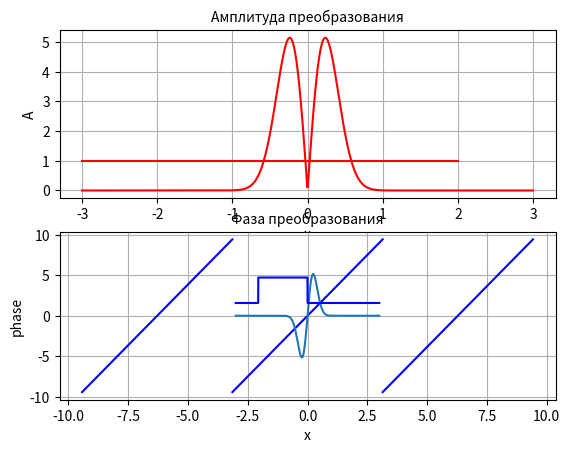

Recreate this plot in Python.
""" K(x,e) = exp(-alfa*x^2*e^2)H_4(x*e)
    [a,b]=[-3,3]
    [p,q]=[-3,3]
    Полином Эрмита
    H_n(x) = (-1)^n*exp^(x^2)*(d^n/dx^n e(-x^2))
    Входное ядро: f(x) = exp(i*betta*x)
    alfa = 1, m, n = 1000
    Рассчётная формула: F(e_l) = sum(k=0, n-1) (K(x_k,e_l)*f_k*h_x; l = 0,...,m
    m  - количество интервалов разбиения
    h_e = (q-p)/m , e_l = p + l*h_e, l =0,...,m
    e_0 = p, e_m = q
    x_k = a + k*h_x
    h_x = (b-a)/n

    1. реализовать численный рассчет
    2. построить график амплитуды и фазы оптического сигнала
    3. построить график амплитуды и фазы преобразования
"""


import cmath
import numpy as np
import matplotlib.pyplot as plt


def f_k(a, b, n, k, betta):
    h_x = (b - a) / n
    x_k = a + k * h_x
    return (1j*betta*x_k)


def hermite(x):
    H_4 = cmath.exp(x ** 2) * diff(x)
    return H_4


def diff(x):
    exp = (4 * x ** 2 - 2) * cmath.exp(-x ** 2)
    return exp


def kernel(e, alfa, x):
    Kernel = cmath.exp(-alfa * x ** 2 * e ** 2) * hermite(x*e)
    return Kernel


def conversion(p, q, m, n, alfa, a, b, betta):
    res = []
    temp = 0
    h_e = (q - p) / m
    for l in range(0, n):
        e_l = p + l * h_e
        for k in range(0, n-1):
            h_x = (b - a) / n
            x_k = a + k * h_x
            temp += kernel(e_l, alfa, x_k) * f_k(a, b, n, k, betta) * h_x
        res.append(temp)
    return res


def interval():
    mass = []
    for i in np.arange(-cmath.pi, cmath.pi):
        mass.append(i)
    return mass


def phase(betta, x_points):
    return betta * x_points


def signal_chart(betta, a, b):
    x_points, y_points = [],[]

    for i in range(-3, 3):
        x_points.append(i)
        y_points.append(1)

    plt.subplot(2, 1, 1)
    plt.plot(x_points, y_points, color='red')
    plt.title("Амплитуда оптического сигнала", fontsize=10)
    plt.xlabel("x", fontsize=10)
    plt.ylabel("A", fontsize=10)
    plt.grid(True)
    phase_points = []
    x_points.clear()

    # [-pi,pi]
    for x in np.arange(- np.pi,  2 * np.pi, np.pi):
        x_points.append(x)
        phase_points.append(phase(betta, x))

    # [-3pi, pi]
    x_points_left = []
    phase_points_left = []
    for x in np.arange(- 3 * np.pi,  0, np.pi):
        x_points_left.append(x)
        phase_points_left.append(phase(betta, x + 2*np.pi))


    # [pi, 3pi]
    x_points_right = []
    phase_points_right = []
    for x in np.arange(np.pi, 4 * np.pi, np.pi):
        x_points_right.append(x)
        phase_points_right.append(phase(betta, x - 2 * np.pi))

    plt.subplot(2, 1, 2)
    plt.plot(x_points, phase_points, color='blue')
    plt.plot(x_points_left, phase_points_left, color = 'blue')
    plt.plot(x_points_right, phase_points_right, color='blue')
    plt.xlabel("x", fontsize=10)
    plt.ylabel("phase", fontsize=10)
    plt.title("Фаза оптического сигнала", fontsize=10)
    plt.grid(True)
    plt.show()


def amplitude_conversion(mass):
    abs_mass = []
    for i in range(len(mass)):
        abs_mass.append(np.sqrt(mass[i].imag ** 2 + mass[i].real ** 2))
    return abs_mass

def phase_conversion(mass):
    phase_points = []
    for i in range(len(mass)):
        if mass[i].imag < 0:
            phase_points.append(3 * np.pi / 2)
        if mass[i].imag > 0:
            phase_points.append(np.pi / 2)
    return phase_points


def conversion_chart(amplitide, phase, a, b, n):
    x_points = np.linspace(float(a), float(b), n)
    plt.subplot(2, 1, 1)
    plt.plot(x_points, amplitide, color='red')
    plt.title("Амплитуда преобразования", fontsize=10)
    plt.xlabel("x", fontsize=10)
    plt.ylabel("A", fontsize=10)
    plt.grid(True)

    plt.subplot(2, 1, 2)
    plt.plot(x_points, phase, color='blue')
    plt.title("Фаза преобразования", fontsize=10)
    plt.xlabel("x", fontsize=10)
    plt.ylabel("phase", fontsize=10)
    plt.grid(True)
    plt.show()


if __name__ == '__main__':
    p, a, q, b = -3, -3, 3, 3
    m, n = 1000, 1000
    alfa = 1
    betta = 3
    mass = []
    mass = conversion(p, q, m, n, alfa, a, b, betta)
    x = np.linspace(float(a), float(b), len(mass))

    con_amplitude = amplitude_conversion(mass)
    print(con_amplitude)
    con_phase = phase_conversion(mass)
    for i in range(len(mass)):
        if mass[i].imag < 0:
            print (mass[i], "  ", con_phase[i])
        if mass[i].imag > 0:
            print(mass[i], " ", con_phase[i])

    signal_chart(betta, a , b)
    # график преобразования
    img=[]
    for i in range(n):
        img.append(mass[i].imag)
    plt.plot(x, img)
    plt.show()

    conversion_chart(con_amplitude, con_phase, a, b, n)